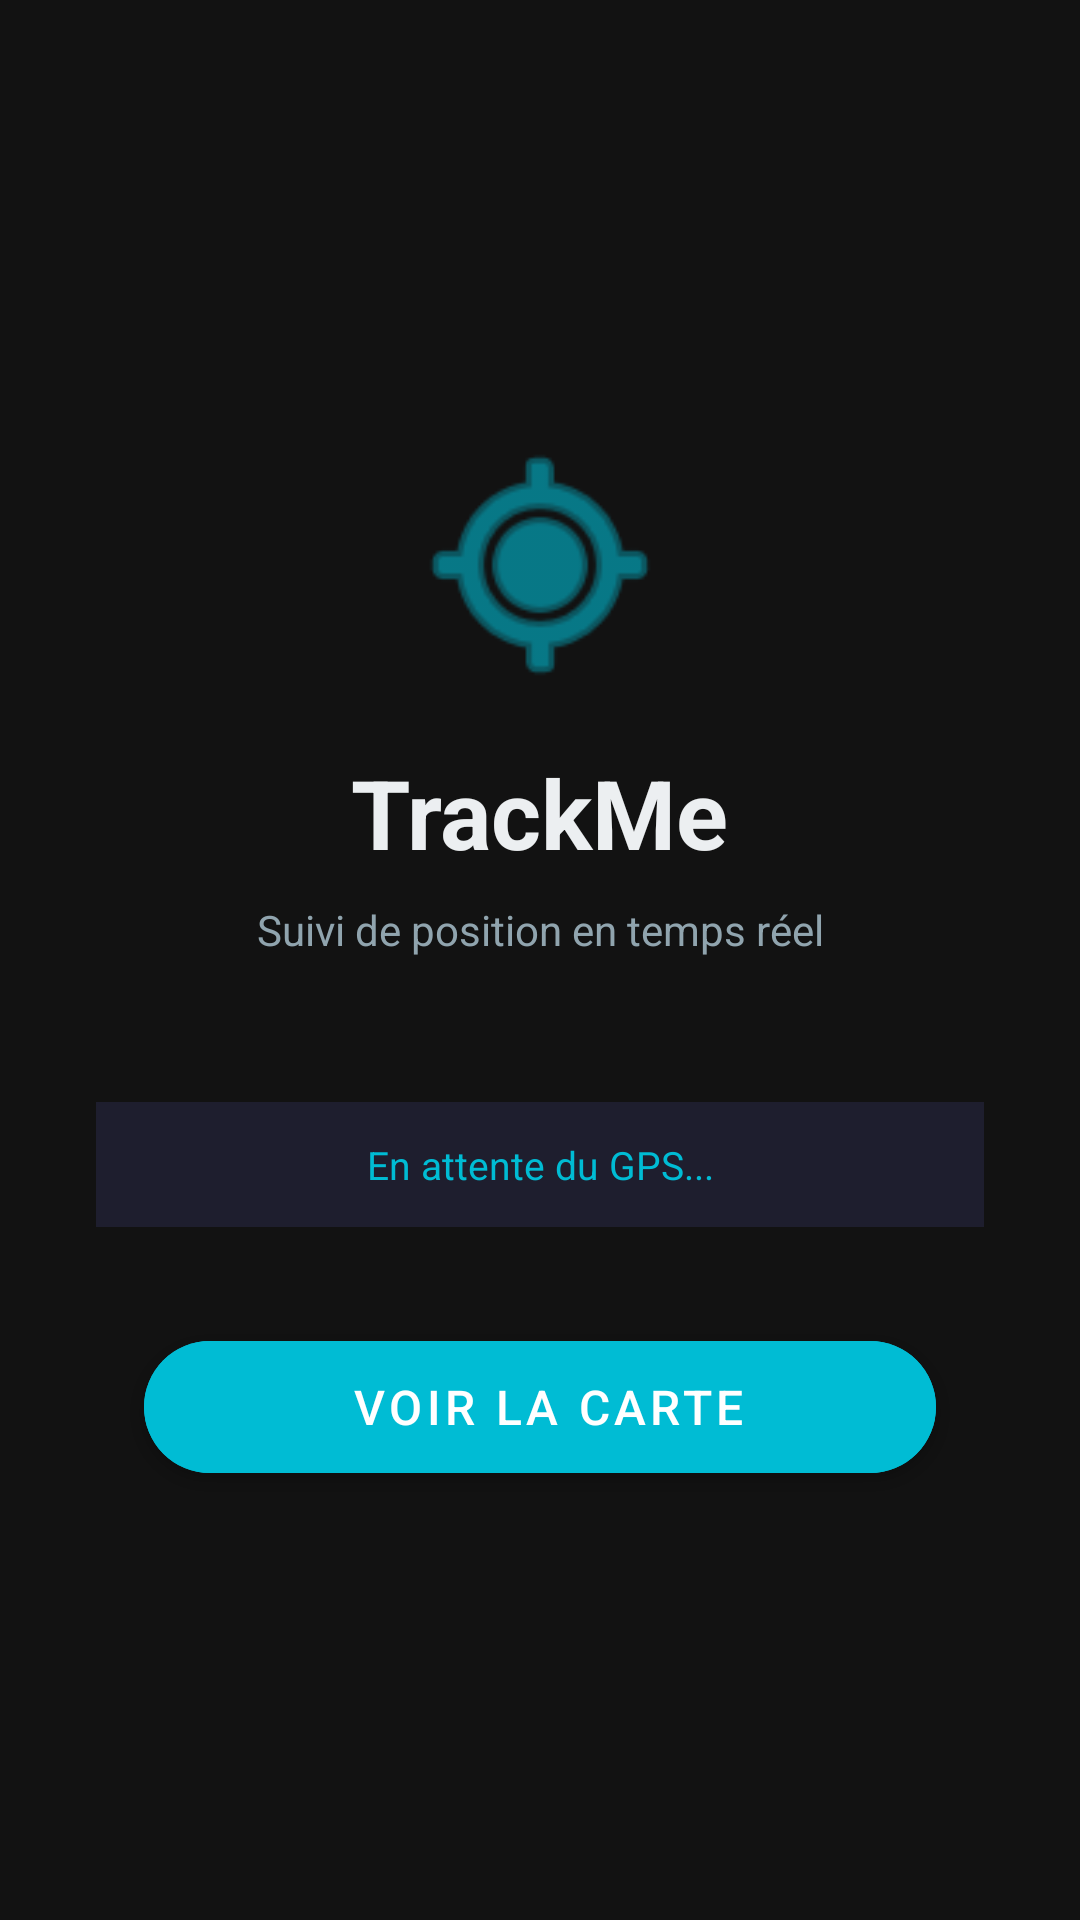

Android layout source for this screen:
<!-- AndroidManifest.xml: application theme Theme.TrackMeApp -->
<!-- res/layout/activity_home.xml -->
<?xml version="1.0" encoding="utf-8"?>
<androidx.constraintlayout.widget.ConstraintLayout
    xmlns:android="http://schemas.android.com/apk/res/android"
    xmlns:app="http://schemas.android.com/apk/res-auto"
    android:layout_width="match_parent"
    android:layout_height="match_parent"
    android:background="@color/bg_dark">

    
    <ImageView
        android:id="@+id/ivLogo"
        android:layout_width="90dp"
        android:layout_height="90dp"
        android:src="@android:drawable/ic_menu_mylocation"
        android:tint="@color/brand_accent"
        app:layout_constraintBottom_toTopOf="@id/tvTitle"
        app:layout_constraintEnd_toEndOf="parent"
        app:layout_constraintStart_toStartOf="parent"
        app:layout_constraintTop_toTopOf="parent"
        app:layout_constraintVertical_chainStyle="packed"
        android:layout_marginBottom="16dp"/>

    
    <TextView
        android:id="@+id/tvTitle"
        android:layout_width="wrap_content"
        android:layout_height="wrap_content"
        android:text="TrackMe"
        android:textColor="@color/text_light"
        android:textSize="32sp"
        android:textStyle="bold"
        android:layout_marginBottom="8dp"
        app:layout_constraintBottom_toTopOf="@id/tvSubtitle"
        app:layout_constraintEnd_toEndOf="parent"
        app:layout_constraintStart_toStartOf="parent"
        app:layout_constraintTop_toBottomOf="@id/ivLogo"/>

    
    <TextView
        android:id="@+id/tvSubtitle"
        android:layout_width="wrap_content"
        android:layout_height="wrap_content"
        android:text="Suivi de position en temps réel"
        android:textColor="@color/text_muted"
        android:textSize="14sp"
        android:layout_marginBottom="48dp"
        app:layout_constraintBottom_toTopOf="@id/tvStatusInfo"
        app:layout_constraintEnd_toEndOf="parent"
        app:layout_constraintStart_toStartOf="parent"
        app:layout_constraintTop_toBottomOf="@id/tvTitle"/>

    
    <TextView
        android:id="@+id/tvStatusInfo"
        android:layout_width="0dp"
        android:layout_height="wrap_content"
        android:text="En attente du GPS..."
        android:textColor="@color/brand_accent"
        android:textSize="13sp"
        android:gravity="center"
        android:padding="12dp"
        android:background="@color/bg_card"
        android:layout_marginHorizontal="32dp"
        android:layout_marginBottom="32dp"
        app:layout_constraintBottom_toTopOf="@id/btnShowMap"
        app:layout_constraintEnd_toEndOf="parent"
        app:layout_constraintStart_toStartOf="parent"
        app:layout_constraintTop_toBottomOf="@id/tvSubtitle"/>

    
    <com.google.android.material.button.MaterialButton
        android:id="@+id/btnShowMap"
        android:layout_width="0dp"
        android:layout_height="56dp"
        android:text=" Voir la Carte"
        android:textColor="@color/btn_text"
        android:textSize="16sp"
        android:backgroundTint="@color/brand_accent"
        android:layout_marginHorizontal="48dp"
        app:cornerRadius="28dp"
        app:layout_constraintBottom_toBottomOf="parent"
        app:layout_constraintEnd_toEndOf="parent"
        app:layout_constraintStart_toStartOf="parent"
        app:layout_constraintTop_toBottomOf="@id/tvStatusInfo"
        app:layout_constraintVertical_bias="0.1"/>

</androidx.constraintlayout.widget.ConstraintLayout>
<!-- resources referenced by this layout -->
<resources>
  <color name="bg_card">#1E1E2E</color>
  <color name="bg_dark">#121212</color>
  <color name="brand_accent">#00BCD4</color>
  <color name="btn_text">#FFFFFF</color>
  <color name="text_light">#ECEFF1</color>
  <color name="text_muted">#90A4AE</color>
  <style name="Theme.TrackMeApp" parent="Theme.MaterialComponents.DayNight.NoActionBar">
          <item name="colorPrimary">@color/brand_primary</item>
          <item name="colorPrimaryVariant">@color/status_bar</item>
          <item name="colorOnPrimary">@color/text_light</item>
          <item name="colorAccent">@color/brand_accent</item>
          <item name="android:windowBackground">@color/bg_dark</item>
          <item name="android:statusBarColor">@color/status_bar</item>
      </style>
  <color name="brand_primary">#1A237E</color>
  <color name="status_bar">#0D1B2A</color>
</resources>
